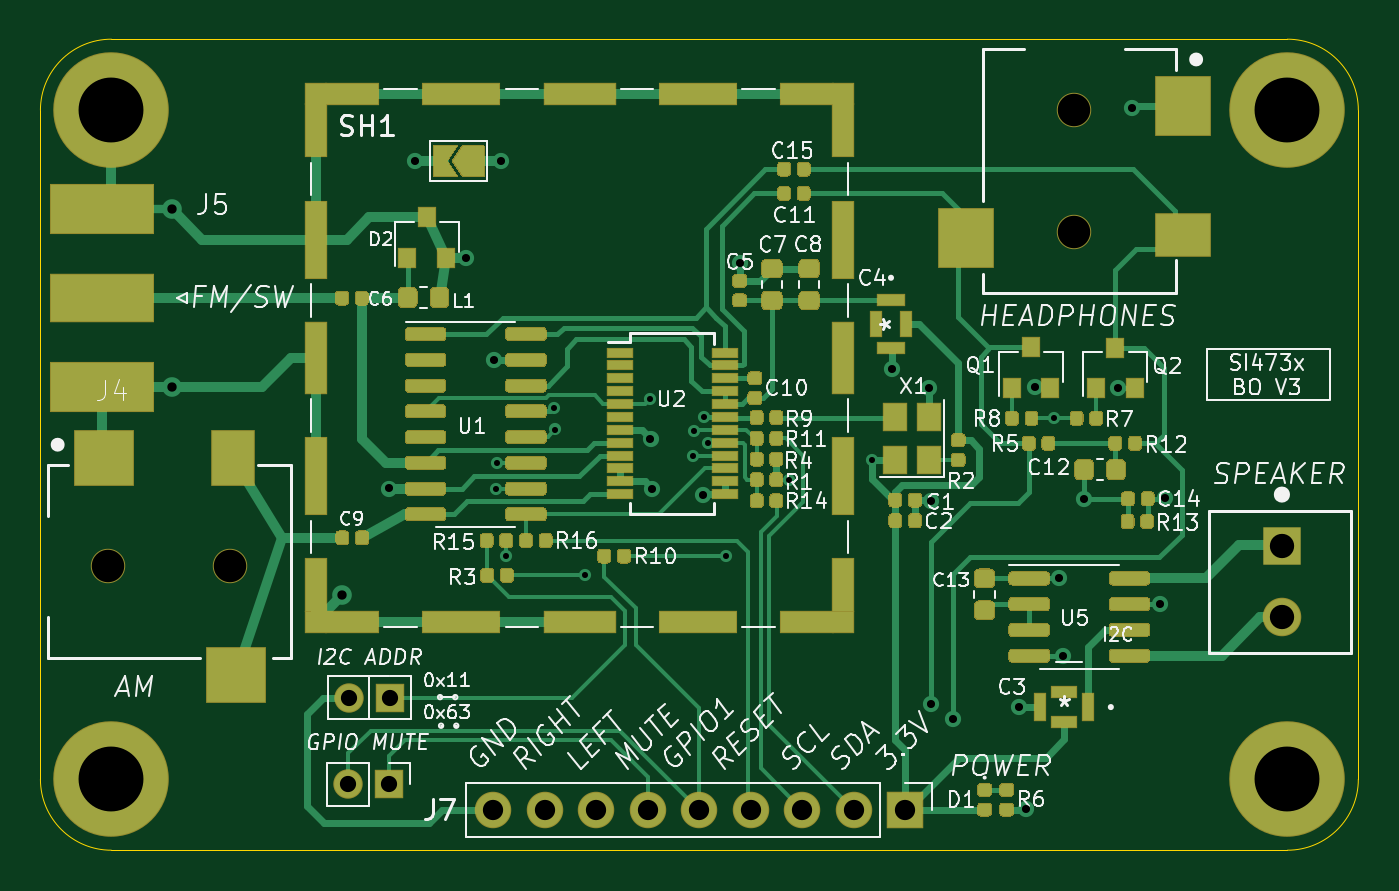
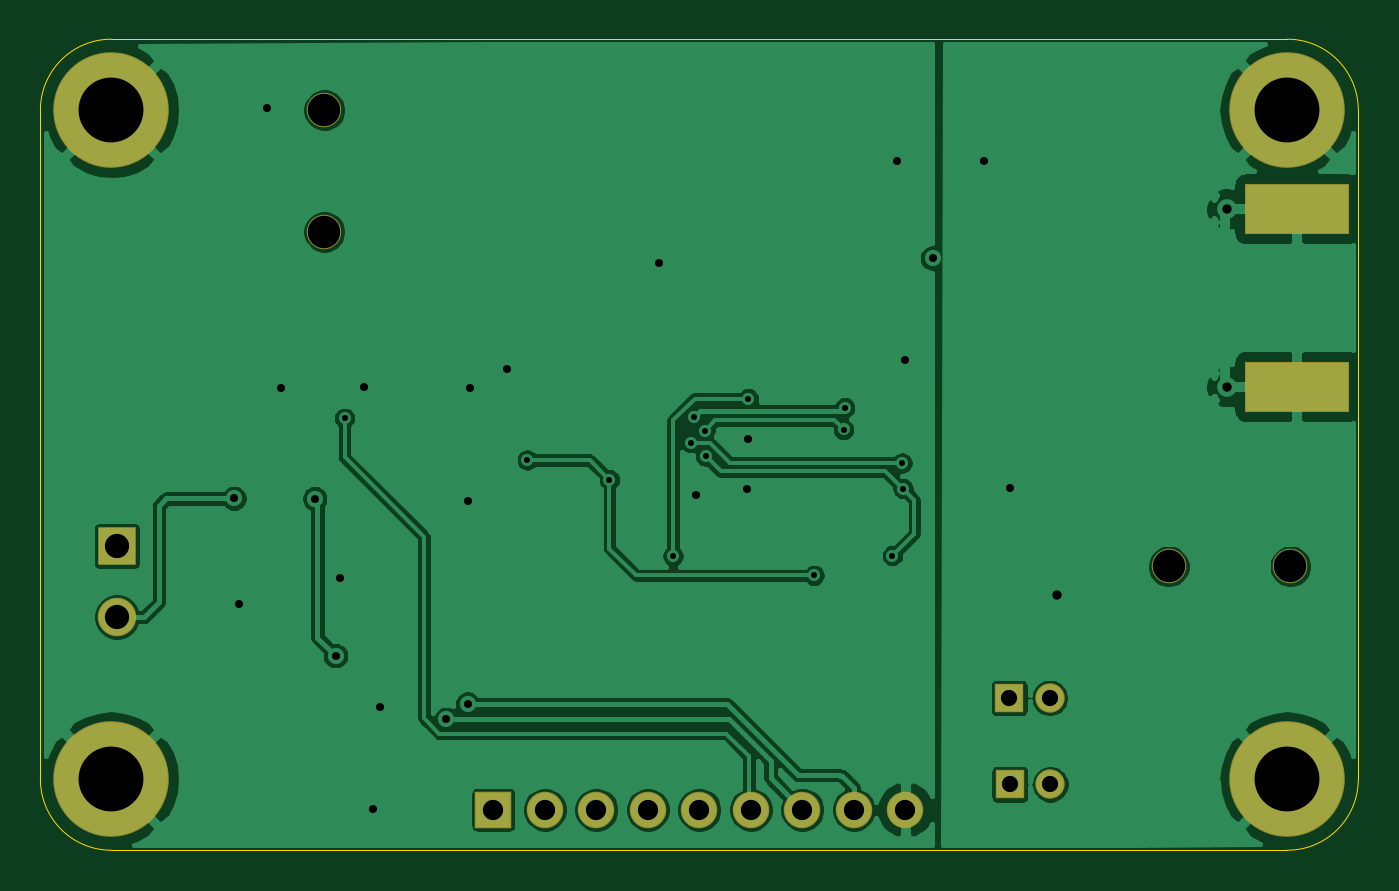
Circuit board: 11 layer files. Board 65.0 x 40.0 mm.
- bottom_copper: MBRadio_4732_BO3-B_Cu.gbr (87578 bytes)
- bottom_mask: MBRadio_4732_BO3-B_Mask.gbr (1641 bytes)
- paste: MBRadio_4732_BO3-B_Paste.gbr (579 bytes)
- bottom_silk: MBRadio_4732_BO3-B_SilkS.gbr (480 bytes)
- outline: MBRadio_4732_BO3-Edge_Cuts.gbr (1019 bytes)
- top_copper: MBRadio_4732_BO3-F_Cu.gbr (65314 bytes)
- top_mask: MBRadio_4732_BO3-F_Mask.gbr (36231 bytes)
- paste: MBRadio_4732_BO3-F_Paste.gbr (33081 bytes)
- top_silk: MBRadio_4732_BO3-F_SilkS.gbr (64004 bytes)
- drill: MBRadio_4732_BO3-NPTH.drl (379 bytes)
- drill: MBRadio_4732_BO3-PTH.drl (1342 bytes)

=== bottom_copper: MBRadio_4732_BO3-B_Cu.gbr (87578 bytes, source omitted) ===
=== bottom_mask: MBRadio_4732_BO3-B_Mask.gbr ===
%TF.GenerationSoftware,KiCad,Pcbnew,(5.1.6-0-10_14)*%
%TF.CreationDate,2021-03-25T12:14:58-05:00*%
%TF.ProjectId,MBRadio_4732_BO3,4d425261-6469-46f5-9f34-3733325f424f,rev?*%
%TF.SameCoordinates,Original*%
%TF.FileFunction,Soldermask,Bot*%
%TF.FilePolarity,Negative*%
%FSLAX46Y46*%
G04 Gerber Fmt 4.6, Leading zero omitted, Abs format (unit mm)*
G04 Created by KiCad (PCBNEW (5.1.6-0-10_14)) date 2021-03-25 12:14:58*
%MOMM*%
%LPD*%
G01*
G04 APERTURE LIST*
%ADD10C,5.700000*%
%ADD11C,1.700000*%
%ADD12R,1.450000X1.450000*%
%ADD13O,1.450000X1.450000*%
%ADD14R,5.180000X2.520000*%
%ADD15R,1.800000X1.800000*%
%ADD16O,1.800000X1.800000*%
%ADD17R,1.900000X1.900000*%
%ADD18C,1.900000*%
G04 APERTURE END LIST*
D10*
%TO.C,REF\u002A\u002A*%
X111500000Y-136500000D03*
%TD*%
%TO.C,REF\u002A\u002A*%
X111500000Y-103500000D03*
%TD*%
%TO.C,REF\u002A\u002A*%
X53500000Y-136500000D03*
%TD*%
%TO.C,REF\u002A\u002A*%
X53500000Y-103500000D03*
%TD*%
D11*
%TO.C,J3*%
X101000000Y-103500000D03*
X101000000Y-109500000D03*
%TD*%
D12*
%TO.C,JP1*%
X67220000Y-132490000D03*
D13*
X65220000Y-132490000D03*
%TD*%
D14*
%TO.C,J5*%
X53030000Y-108370000D03*
X53030000Y-117130000D03*
%TD*%
D12*
%TO.C,JP3*%
X67190000Y-136750000D03*
D13*
X65190000Y-136750000D03*
%TD*%
D15*
%TO.C,J7*%
X92660000Y-138000000D03*
D16*
X90120000Y-138000000D03*
X87580000Y-138000000D03*
X85040000Y-138000000D03*
X82500000Y-138000000D03*
X79960000Y-138000000D03*
X77420000Y-138000000D03*
X74880000Y-138000000D03*
X72340000Y-138000000D03*
%TD*%
D17*
%TO.C,J6*%
X111230000Y-125000000D03*
D18*
X111230000Y-128500000D03*
%TD*%
D11*
%TO.C,J4*%
X53350000Y-126000000D03*
X59350000Y-126000000D03*
%TD*%
M02*

=== paste: MBRadio_4732_BO3-B_Paste.gbr ===
%TF.GenerationSoftware,KiCad,Pcbnew,(5.1.6-0-10_14)*%
%TF.CreationDate,2021-03-25T12:14:58-05:00*%
%TF.ProjectId,MBRadio_4732_BO3,4d425261-6469-46f5-9f34-3733325f424f,rev?*%
%TF.SameCoordinates,Original*%
%TF.FileFunction,Paste,Bot*%
%TF.FilePolarity,Positive*%
%FSLAX46Y46*%
G04 Gerber Fmt 4.6, Leading zero omitted, Abs format (unit mm)*
G04 Created by KiCad (PCBNEW (5.1.6-0-10_14)) date 2021-03-25 12:14:58*
%MOMM*%
%LPD*%
G01*
G04 APERTURE LIST*
%ADD10R,5.080000X2.420000*%
G04 APERTURE END LIST*
D10*
%TO.C,J5*%
X53030000Y-108370000D03*
X53030000Y-117130000D03*
%TD*%
M02*

=== bottom_silk: MBRadio_4732_BO3-B_SilkS.gbr ===
%TF.GenerationSoftware,KiCad,Pcbnew,(5.1.6-0-10_14)*%
%TF.CreationDate,2021-03-25T12:14:58-05:00*%
%TF.ProjectId,MBRadio_4732_BO3,4d425261-6469-46f5-9f34-3733325f424f,rev?*%
%TF.SameCoordinates,Original*%
%TF.FileFunction,Legend,Bot*%
%TF.FilePolarity,Positive*%
%FSLAX46Y46*%
G04 Gerber Fmt 4.6, Leading zero omitted, Abs format (unit mm)*
G04 Created by KiCad (PCBNEW (5.1.6-0-10_14)) date 2021-03-25 12:14:58*
%MOMM*%
%LPD*%
G01*
G04 APERTURE LIST*
G04 APERTURE END LIST*
M02*

=== outline: MBRadio_4732_BO3-Edge_Cuts.gbr ===
%TF.GenerationSoftware,KiCad,Pcbnew,(5.1.6-0-10_14)*%
%TF.CreationDate,2021-03-25T12:14:58-05:00*%
%TF.ProjectId,MBRadio_4732_BO3,4d425261-6469-46f5-9f34-3733325f424f,rev?*%
%TF.SameCoordinates,Original*%
%TF.FileFunction,Profile,NP*%
%FSLAX46Y46*%
G04 Gerber Fmt 4.6, Leading zero omitted, Abs format (unit mm)*
G04 Created by KiCad (PCBNEW (5.1.6-0-10_14)) date 2021-03-25 12:14:58*
%MOMM*%
%LPD*%
G01*
G04 APERTURE LIST*
%TA.AperFunction,Profile*%
%ADD10C,0.050000*%
%TD*%
G04 APERTURE END LIST*
D10*
X115000000Y-136500000D02*
G75*
G02*
X111500000Y-140000000I-3500000J0D01*
G01*
X111500000Y-100000000D02*
G75*
G02*
X115000000Y-103500000I0J-3500000D01*
G01*
X53500000Y-140000000D02*
G75*
G02*
X50000000Y-136500000I0J3500000D01*
G01*
X115000000Y-103500000D02*
X115000000Y-136500000D01*
X50000000Y-103500000D02*
G75*
G02*
X53500000Y-100000000I3500000J0D01*
G01*
X53500000Y-140000000D02*
X111500000Y-140000000D01*
X50000000Y-103500000D02*
X50000000Y-136500000D01*
X53500000Y-100000000D02*
X111500000Y-100000000D01*
M02*

=== top_copper: MBRadio_4732_BO3-F_Cu.gbr (65314 bytes, source omitted) ===
=== top_mask: MBRadio_4732_BO3-F_Mask.gbr (36231 bytes, source omitted) ===
=== paste: MBRadio_4732_BO3-F_Paste.gbr (33081 bytes, source omitted) ===
=== top_silk: MBRadio_4732_BO3-F_SilkS.gbr (64004 bytes, source omitted) ===
=== drill: MBRadio_4732_BO3-NPTH.drl ===
M48
; DRILL file {KiCad (5.1.6-0-10_14)} date Thursday, March 25, 2021 at 12:15:07 PM
; FORMAT={-:-/ absolute / inch / decimal}
; #@! TF.CreationDate,2021-03-25T12:15:07-05:00
; #@! TF.GenerationSoftware,Kicad,Pcbnew,(5.1.6-0-10_14)
; #@! TF.FileFunction,NonPlated,1,2,NPTH
FMAT,2
INCH
T1C0.0630
%
G90
G05
T1
X2.1004Y-4.9606
X2.3366Y-4.9606
X3.9764Y-4.0748
X3.9764Y-4.311
T0
M30

=== drill: MBRadio_4732_BO3-PTH.drl ===
M48
; DRILL file {KiCad (5.1.6-0-10_14)} date Thursday, March 25, 2021 at 12:15:07 PM
; FORMAT={-:-/ absolute / inch / decimal}
; #@! TF.CreationDate,2021-03-25T12:15:07-05:00
; #@! TF.GenerationSoftware,Kicad,Pcbnew,(5.1.6-0-10_14)
; #@! TF.FileFunction,Plated,1,2,PTH
FMAT,2
INCH
T1C0.0118
T2C0.0157
T3C0.0181
T4C0.0315
T5C0.0394
T6C0.0472
T7C0.1260
%
G90
G05
T1
X2.853Y-4.8096
X2.8541Y-4.7596
X2.8732Y-4.9398
X2.9657Y-4.6524
X2.9681Y-4.6949
X3.0252Y-4.978
X3.1528Y-4.635
X3.2359Y-4.7469
X3.2373Y-4.6969
X3.2579Y-4.6705
X3.2647Y-4.7206
X3.2992Y-4.9406
X3.4228Y-4.7921
X3.5823Y-4.7539
X3.937Y-4.6732
T2
X2.6445Y-4.8094
X2.6953Y-4.1736
X2.7953Y-4.3622
X2.8488Y-4.5602
X2.8634Y-4.1744
X3.1531Y-4.7134
X3.1559Y-4.8098
X3.2543Y-4.8213
X3.3268Y-4.3717
X3.6213Y-4.578
X3.6933Y-4.6146
X3.698Y-4.8333
X3.698Y-5.2283
X3.7398Y-5.2579
X3.8677Y-5.2339
X3.8815Y-5.4327
X3.9Y-4.613
X3.9457Y-4.9831
X3.9545Y-5.1341
X3.995Y-4.8291
X4.0606Y-4.615
X4.0882Y-4.0697
X4.1425Y-5.0335
X4.1516Y-4.8287
T3
X2.5543Y-5.0165
X2.2232Y-4.2665
X2.2232Y-4.6114
T4
X2.5677Y-5.2161
X2.6465Y-5.2161
X2.5665Y-5.3839
X2.6453Y-5.3839
T5
X2.848Y-5.4331
X2.948Y-5.4331
X3.048Y-5.4331
X3.148Y-5.4331
X3.248Y-5.4331
X3.348Y-5.4331
X3.448Y-5.4331
X3.548Y-5.4331
X3.648Y-5.4331
T6
X4.3791Y-4.9213
X4.3791Y-5.0591
T7
X4.3898Y-5.374
X4.3898Y-4.0748
X2.1063Y-5.374
X2.1063Y-4.0748
T0
M30

